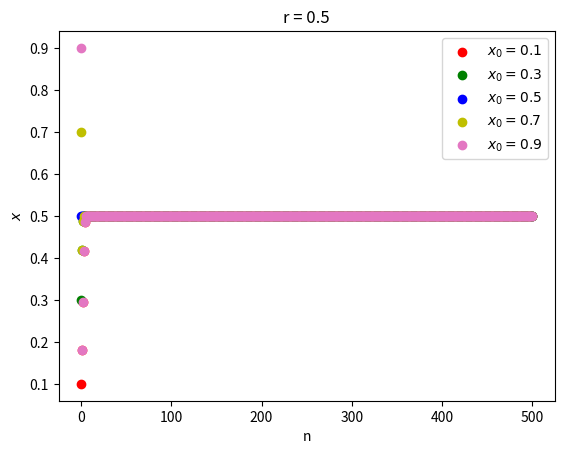

Python code for this plot:
# -*- coding: utf-8 -*-
"""
Created on Fri Sep 13 10:28:20 2019

[redacted]
"""

# -*- coding: utf-8 -*-
"""
Created on Fri Sep 13 09:15:33 2019

[redacted]
"""

import math
from mpl_toolkits.mplot3d import Axes3D
import matplotlib.pyplot as plt
import numpy as np

fig = plt.figure()
ax=fig.add_subplot(111)
#ax = fig.gca(projection='3d')

Nx0 = 5
r=[0.26,0.5,0.748]
tmax=500
x0=np.linspace(0.1,0.9,Nx0)
#x=np.zeros((tmax, Nx0))
x=np.zeros((Nx0, tmax))
for i in range(Nx0):
    x[i][0] = x0[i]

ex=[[] for _ in range(Nx0)]
#ey=[[] for _ in range(Nx0)]
#ez=[[] for _ in range(Nx0)]
et=[]

for i in range(tmax-1):
    for j in range(Nx0):
        x[j][i+1] = 4*r[1]*(1-x[j][i])*x[j][i]
    et.append(i)
et.append(tmax)    
    

ax.scatter(et,x[0], c='r', label = '$x_0 = 0.1$')
ax.scatter(et,x[1], c='g', label = '$x_0 = 0.3$')
ax.scatter(et,x[2], c='b', label = '$x_0 = 0.5$')
ax.scatter(et,x[3], c='y', label = '$x_0 = 0.7$')
ax.scatter(et,x[4], c='tab:pink', label = '$x_0 = 0.9$')
ax.legend()
plt.title('r = 0.5')
#ax.set_xlabel(r'$\omega_d$')
#ax.set_ylabel('Amplitude')
#ax.set_zlabel('E')
ax.set_xlabel('n')
ax.set_ylabel('$x$')
#ax.set_zlim(0.045, 0.055)
#plt.grid()
plt.show() 